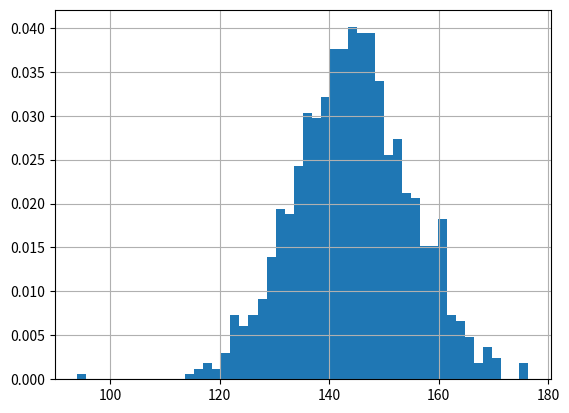

This chart was generated by the following Python code:
import random as rd
import math
import numpy as np
import matplotlib.pyplot as plt

discount_rate=0.1
growth_rate=0.03
repet=1000
price_matrix=[]
for l in range(repet):
    FCFE=[]
    sgaY=3611
    cogsY=5468
    salesY=9743
    taxrate=0.21
    net_inc=[]
    netinc=0
    for i in range(8):      # what is the purpose of that loop? 9 years? yes but i changed for 8 to reach the net income in 2028
        if l==repet-1 and i==4:
            salesY=salesY*(1+rd.gauss(-0.15, 0.01)) #blackswan scenario
        else:
            salesY=salesY*(1+rd.gauss(0.022, 0.01))
        cogsY=cogsY*(1+rd.gauss(-0.02, 0.005))
        grossprof=salesY-cogsY
        sgaY=sgaY*(1+rd.gauss(-0.025, 0.01))
        opeinc=grossprof-sgaY
        taxamount=opeinc*taxrate #I will introduce new scenario if democrats win the election
        netinc=opeinc-taxamount # netinc=opeinc-netinc why? it was a mistake
        net_inc.append(netinc)
        # don't forget that with each loop the values of salesY, cogsY, etc. are the updated values, e.g. smaller and smaller    
    posprec=100000  # what are this numbers? just a trick to make a growth of the working cap related to the net income growth (there is probably a better way to do it...)
    workcap=50      # what are this numbers? this is the initial working cap estimate of 2019
    capex=75        # what are this numbers? this is the initial capex estimate of 2019
    year=2020
    for j in net_inc:
        year=year+1         # what is the purpose? You are not using it at all - I am going to use it for the debt repayment 
        CFO_bforWC=j+300    # what are this numbers? this is the Non-cash item in the CF statement that we assume constant (historically constant)
        if posprec==100000:
            workcap=workcap
        else:
            workcap=workcap*(j/posprec) # why? we see a correlation between net income growth and working capital growth historically
        CFO_net=CFO_bforWC+workcap
        posprec=j
        capex=capex*1.05
        if year==2022:
            debt=-100
        if year==2023:
            debt=-250
        if year>2023:
            debt=-40
        if year<2022:
            debt=-33.75         # what is this number?  this is the coupon payments of the current debt 
        fcfe=CFO_net-capex+debt
        T=year-2019
        if T<10:
            pv=fcfe/((1+discount_rate)**T)
        else:
            pv=(fcfe*(1+growth_rate))/(discount_rate-growth_rate)
            pv=pv/((1+discount_rate)**T)
        FCFE.append(pv)
        # don't forget that with each loop the values of capex are the updated values, e.g. bigger and bigger
        # do you intend it? why did not increase other numbers in that case? yes, I intend it but I simulate only  the numbers used in that are used to calculate free cash flows  
    price=np.sum(FCFE)/69.6
    if price<0:
        price=1
    price_matrix.append(price)

    
target_price=np.mean(price_matrix) # easier to use np.mean()- thanks for the tip
print('our target price is: ',target_price)
print(len(price_matrix))
plt.grid()
plt.hist(price_matrix, bins=50, density=True)
plt.show()
#print(price_matrix)
